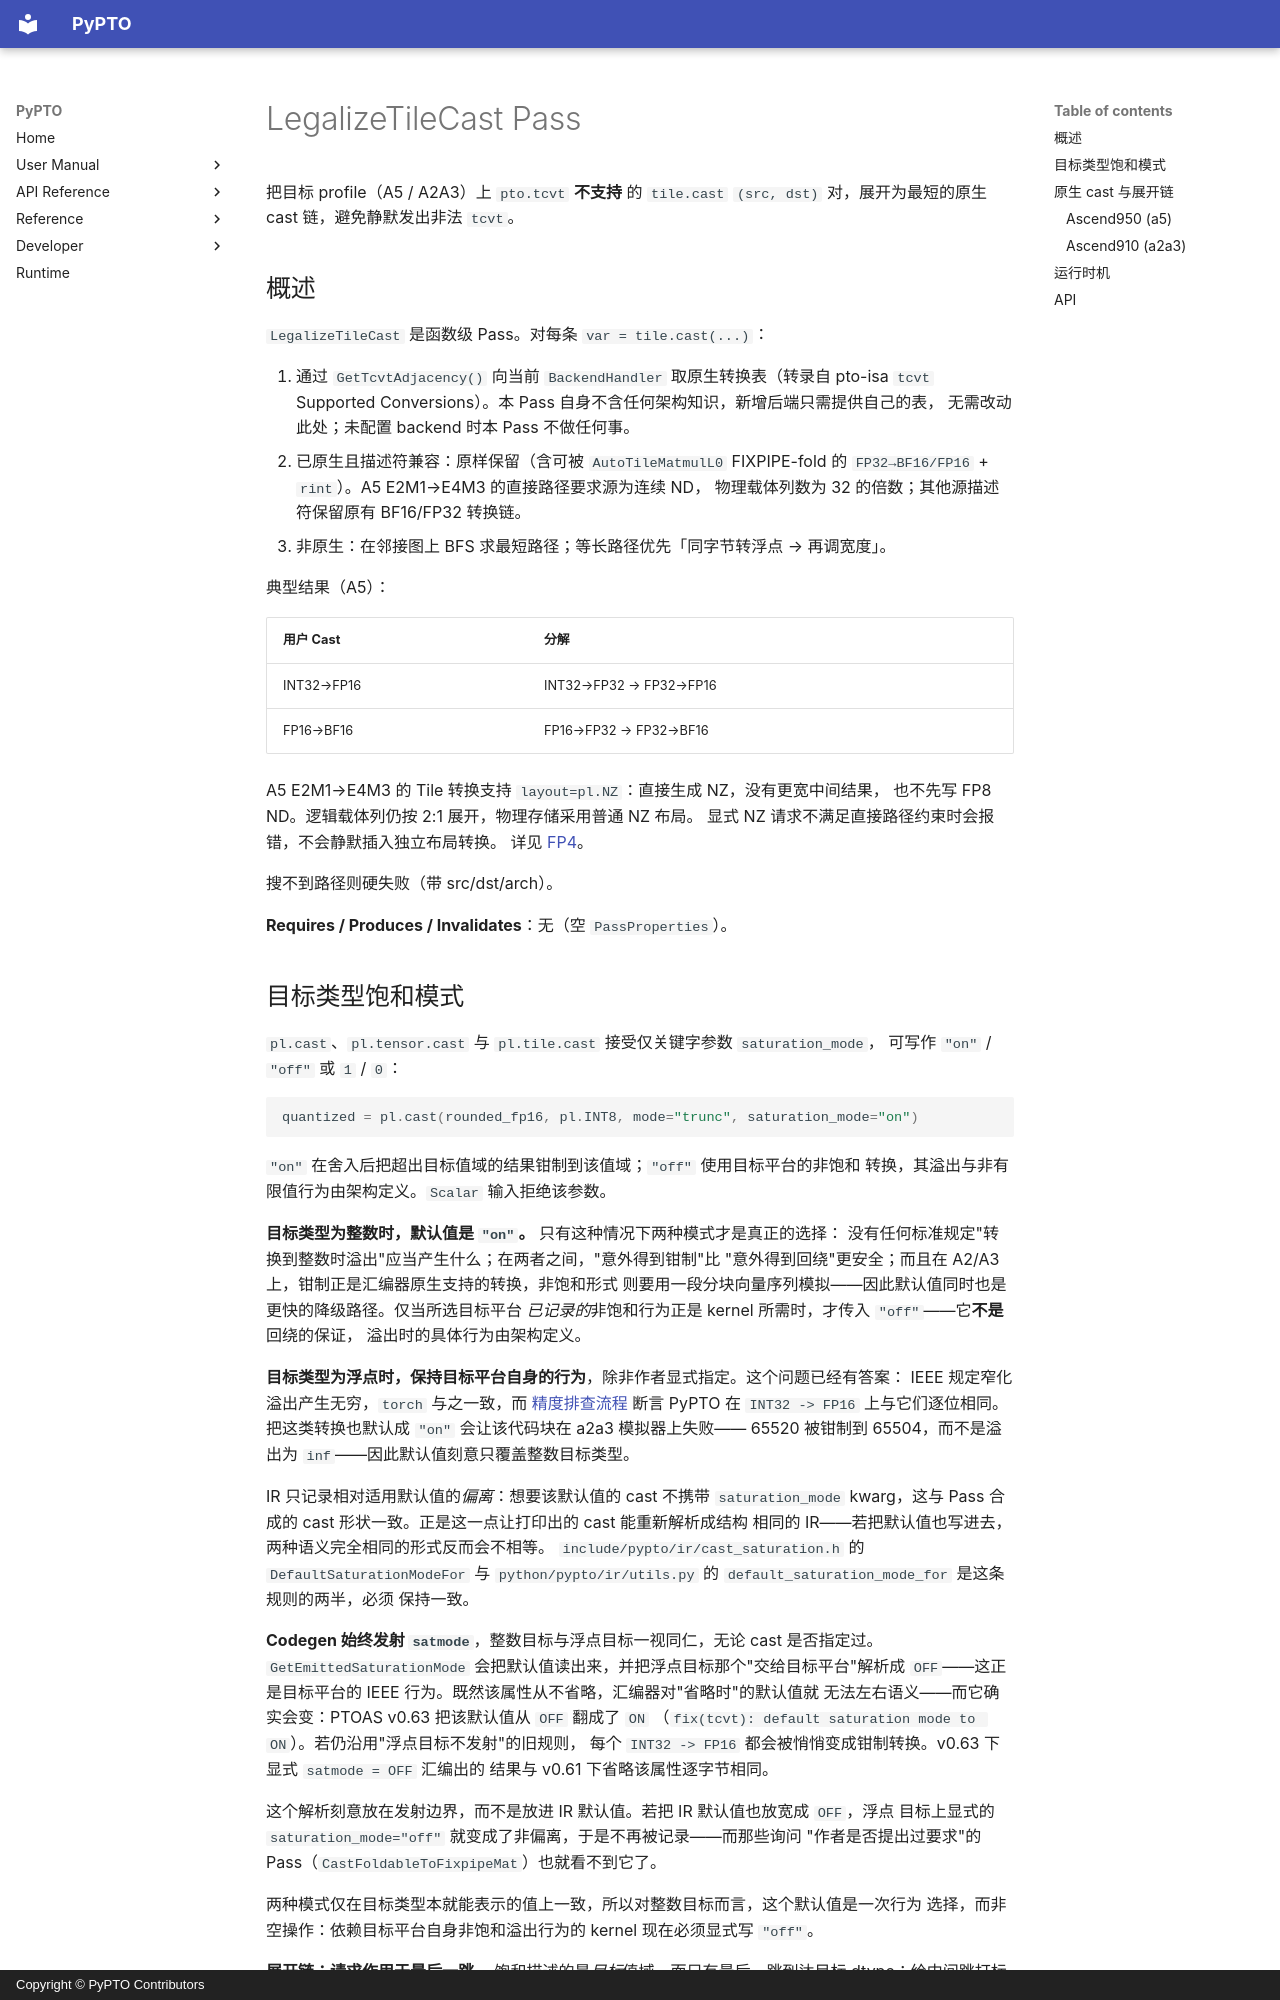

repository: hw-native-sys/pypto · page: zh/dev/passes/19-legalize_tile_cast/index.html · generator: mkdocs · copyright: Copyright © PyPTO Contributors

# LegalizeTileCast Pass

把目标 profile（A5 / A2A3）上 `pto.tcvt` **不支持** 的 `tile.cast` `(src, dst)` 对，展开为最短的原生 cast 链，避免静默发出非法 `tcvt`。

## 概述

`LegalizeTileCast` 是函数级 Pass。对每条 `var = tile.cast(...)`：

1. 通过 `GetTcvtAdjacency()` 向当前 `BackendHandler` 取原生转换表（转录自 pto-isa `tcvt`
   Supported Conversions）。本 Pass 自身不含任何架构知识，新增后端只需提供自己的表，
   无需改动此处；未配置 backend 时本 Pass 不做任何事。
2. 已原生且描述符兼容：原样保留（含可被 `AutoTileMatmulL0` FIXPIPE-fold 的
   `FP32→BF16/FP16` + `rint`）。A5 E2M1→E4M3 的直接路径要求源为连续 ND，
   物理载体列数为 32 的倍数；其他源描述符保留原有 BF16/FP32 转换链。
3. 非原生：在邻接图上 BFS 求最短路径；等长路径优先「同字节转浮点 → 再调宽度」。

典型结果（A5）：

| 用户 Cast | 分解 |
| --------- | ---- |
| INT32→FP16 | INT32→FP32 → FP32→FP16 |
| FP16→BF16 | FP16→FP32 → FP32→BF16 |

A5 E2M1→E4M3 的 Tile 转换支持 `layout=pl.NZ`：直接生成 NZ，没有更宽中间结果，
也不先写 FP8 ND。逻辑载体列仍按 2:1 展开，物理存储采用普通 NZ 布局。
显式 NZ 请求不满足直接路径约束时会报错，不会静默插入独立布局转换。
详见 [FP4](../fp4.md)。

搜不到路径则硬失败（带 src/dst/arch）。

**Requires / Produces / Invalidates**：无（空 `PassProperties`）。
